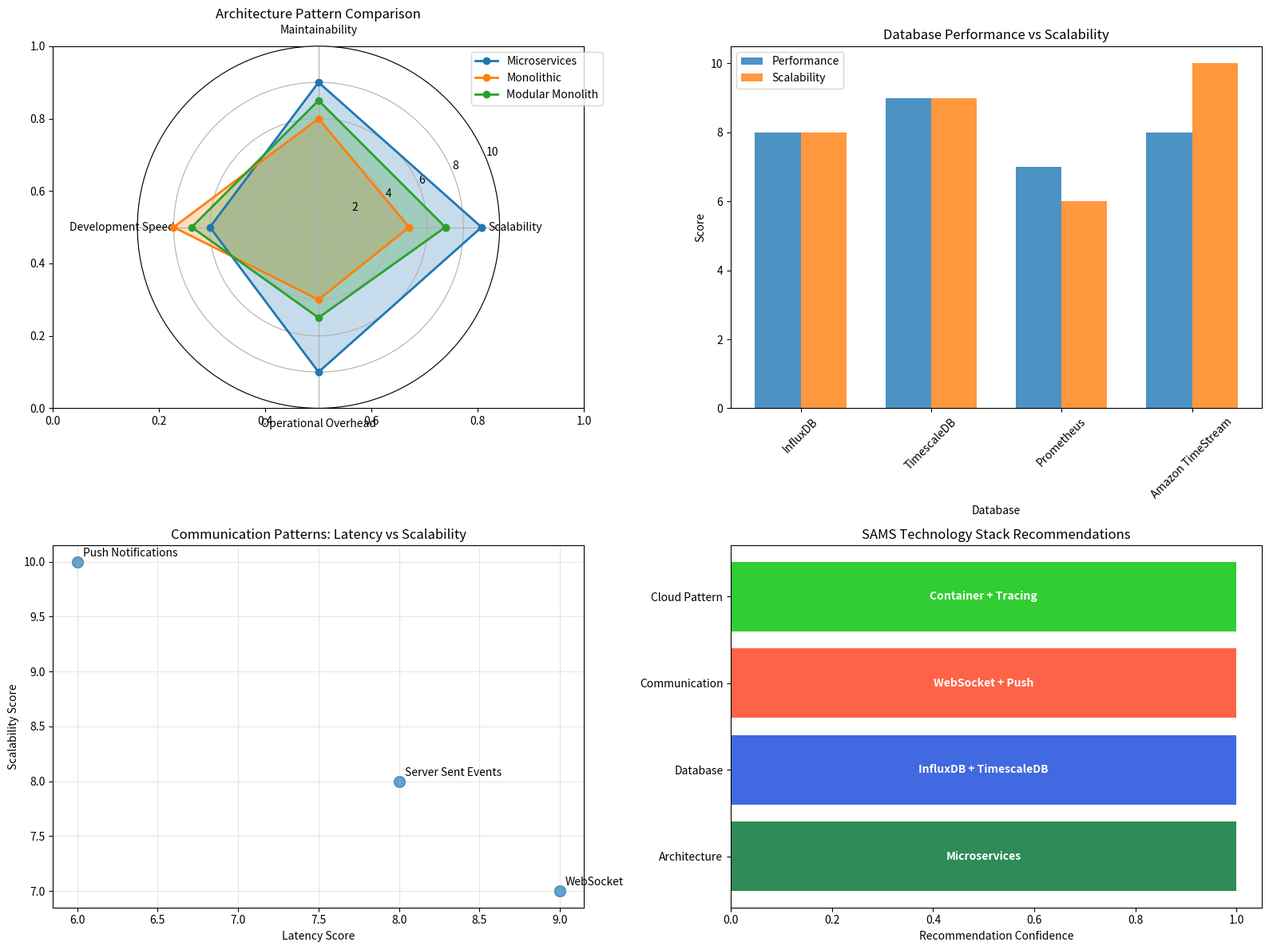

Source code (Python):
#!/usr/bin/env python3
"""
SAMS Technical Architecture Research Tool
Analyzes and compares different architectural approaches for monitoring systems
"""

import json
import pandas as pd
import matplotlib.pyplot as plt
import numpy as np
from datetime import datetime
import os
from typing import Dict, List, Any, Tuple
import logging

logging.basicConfig(level=logging.INFO)
logger = logging.getLogger(__name__)

class TechnicalArchitectureAnalyzer:
    def __init__(self):
        self.output_dir = "tech_analysis_output"
        os.makedirs(self.output_dir, exist_ok=True)
        self.architecture_options = {}
        self.database_options = {}
        self.communication_options = {}
        self.cloud_patterns = {}
        
    def analyze_architecture_patterns(self) -> Dict[str, Any]:
        """Compare microservices vs monolithic approaches"""
        self.architecture_options = {
            "microservices": {
                "scalability": 9,
                "maintainability": 8,
                "deployment_complexity": 7,
                "development_speed": 6,
                "testing_complexity": 7,
                "operational_overhead": 8,
                "team_autonomy": 9,
                "technology_diversity": 9,
                "fault_isolation": 9,
                "resource_efficiency": 6,
                "pros": [
                    "Independent scaling of components",
                    "Technology diversity per service",
                    "Team autonomy and ownership",
                    "Fault isolation between services",
                    "Easier to understand individual services",
                    "Independent deployment cycles",
                    "Better for large teams"
                ],
                "cons": [
                    "Network latency between services",
                    "Distributed system complexity",
                    "Service discovery overhead",
                    "Data consistency challenges",
                    "Monitoring complexity",
                    "Initial setup overhead",
                    "Debugging across services"
                ],
                "best_for": [
                    "Large teams (50+ developers)",
                    "High-scale applications",
                    "Complex business domains",
                    "Need for technology diversity",
                    "Independent team workflows"
                ],
                "implementation_cost": "High",
                "time_to_market": "Slower initially, faster long-term",
                "recommended_for_sams": True,
                "reasoning": "SAMS needs independent scaling of monitoring, alerting, and user services"
            },
            "monolithic": {
                "scalability": 5,
                "maintainability": 6,
                "deployment_complexity": 3,
                "development_speed": 8,
                "testing_complexity": 4,
                "operational_overhead": 4,
                "team_autonomy": 4,
                "technology_diversity": 3,
                "fault_isolation": 3,
                "resource_efficiency": 8,
                "pros": [
                    "Simpler deployment process",
                    "Easier debugging and testing",
                    "Better performance (no network calls)",
                    "Simpler development setup",
                    "Easier transaction management",
                    "Lower operational complexity",
                    "Faster initial development"
                ],
                "cons": [
                    "Scaling entire application together",
                    "Technology lock-in",
                    "Larger codebase complexity",
                    "Single point of failure",
                    "Harder to scale teams",
                    "Deployment risk affects entire app",
                    "Limited technology choices"
                ],
                "best_for": [
                    "Small to medium teams (<20 developers)",
                    "Simple to moderate complexity",
                    "Rapid prototyping",
                    "Limited operational resources",
                    "Tight coupling requirements"
                ],
                "implementation_cost": "Low",
                "time_to_market": "Faster initially, slower long-term",
                "recommended_for_sams": False,
                "reasoning": "SAMS monitoring components have different scaling needs"
            },
            "modular_monolith": {
                "scalability": 7,
                "maintainability": 7,
                "deployment_complexity": 4,
                "development_speed": 7,
                "testing_complexity": 5,
                "operational_overhead": 5,
                "team_autonomy": 6,
                "technology_diversity": 4,
                "fault_isolation": 5,
                "resource_efficiency": 7,
                "pros": [
                    "Clear module boundaries",
                    "Easier than microservices",
                    "Single deployment unit",
                    "Better than pure monolith",
                    "Easier refactoring to microservices",
                    "Shared infrastructure",
                    "Simpler data consistency"
                ],
                "cons": [
                    "Still single deployment",
                    "Shared technology stack",
                    "Module coupling risks",
                    "Scaling limitations",
                    "Team coordination needed",
                    "Partial fault isolation",
                    "Database sharing challenges"
                ],
                "best_for": [
                    "Medium teams (20-50 developers)",
                    "Transitioning to microservices",
                    "Moderate complexity domains",
                    "Need for clear boundaries",
                    "Limited operational maturity"
                ],
                "implementation_cost": "Medium",
                "time_to_market": "Balanced approach",
                "recommended_for_sams": False,
                "reasoning": "SAMS benefits more from true microservices for monitoring scale"
            }
        }
        
        return self.architecture_options
    
    def analyze_time_series_databases(self) -> Dict[str, Any]:
        """Compare time-series database options"""
        self.database_options = {
            "InfluxDB": {
                "performance_score": 8,
                "scalability_score": 8,
                "ease_of_use": 9,
                "community_support": 7,
                "enterprise_features": 8,
                "cost_effectiveness": 6,
                "query_language": "InfluxQL/Flux",
                "clustering": "Yes (Enterprise)",
                "compression": "Excellent",
                "retention_policies": "Built-in",
                "integrations": 150,
                "cloud_native": True,
                "pros": [
                    "Purpose-built for time-series",
                    "Excellent compression",
                    "Built-in retention policies",
                    "Good query performance",
                    "Easy to set up",
                    "Good documentation",
                    "Active development"
                ],
                "cons": [
                    "Clustering only in enterprise",
                    "Memory usage can be high",
                    "Limited SQL compatibility",
                    "Flux learning curve",
                    "Enterprise licensing costs",
                    "Single-node limitations",
                    "Backup complexity"
                ],
                "use_cases": [
                    "IoT sensor data",
                    "Application metrics",
                    "Infrastructure monitoring",
                    "Real-time analytics",
                    "DevOps monitoring"
                ],
                "recommended_for_sams": True,
                "reasoning": "Best fit for monitoring metrics with excellent compression and retention"
            },
            "TimescaleDB": {
                "performance_score": 9,
                "scalability_score": 9,
                "ease_of_use": 7,
                "community_support": 8,
                "enterprise_features": 9,
                "cost_effectiveness": 8,
                "query_language": "SQL",
                "clustering": "Yes",
                "compression": "Very Good",
                "retention_policies": "Manual/Automated",
                "integrations": 200,
                "cloud_native": True,
                "pros": [
                    "Full SQL compatibility",
                    "PostgreSQL ecosystem",
                    "Excellent scalability",
                    "Continuous aggregates",
                    "Strong consistency",
                    "Rich ecosystem",
                    "Hybrid workloads support"
                ],
                "cons": [
                    "PostgreSQL complexity",
                    "Higher resource usage",
                    "Steeper learning curve",
                    "More operational overhead",
                    "Complex tuning",
                    "Backup complexity",
                    "Enterprise features cost"
                ],
                "use_cases": [
                    "Financial data",
                    "Complex analytics",
                    "Hybrid workloads",
                    "Enterprise applications",
                    "Compliance requirements"
                ],
                "recommended_for_sams": True,
                "reasoning": "SQL compatibility and scalability excellent for enterprise monitoring"
            },
            "Prometheus": {
                "performance_score": 7,
                "scalability_score": 6,
                "ease_of_use": 8,
                "community_support": 9,
                "enterprise_features": 6,
                "cost_effectiveness": 10,
                "query_language": "PromQL",
                "clustering": "Federation",
                "compression": "Good",
                "retention_policies": "Basic",
                "integrations": 100,
                "cloud_native": True,
                "pros": [
                    "Open source",
                    "Kubernetes native",
                    "Pull-based model",
                    "Service discovery",
                    "Large ecosystem",
                    "Battle-tested",
                    "No external dependencies"
                ],
                "cons": [
                    "Limited long-term storage",
                    "No clustering (single node)",
                    "PromQL learning curve",
                    "Scalability limitations",
                    "No built-in alerting UI",
                    "Operational complexity",
                    "Data durability concerns"
                ],
                "use_cases": [
                    "Kubernetes monitoring",
                    "Microservices metrics",
                    "Infrastructure monitoring",
                    "Alerting systems",
                    "Cloud-native applications"
                ],
                "recommended_for_sams": False,
                "reasoning": "Limited scalability for enterprise monitoring requirements"
            },
            "Amazon_TimeStream": {
                "performance_score": 8,
                "scalability_score": 10,
                "ease_of_use": 8,
                "community_support": 6,
                "enterprise_features": 9,
                "cost_effectiveness": 7,
                "query_language": "SQL",
                "clustering": "Managed",
                "compression": "Excellent",
                "retention_policies": "Automated",
                "integrations": 50,
                "cloud_native": True,
                "pros": [
                    "Fully managed",
                    "Serverless scaling",
                    "SQL compatibility",
                    "AWS integration",
                    "Automatic scaling",
                    "Built-in analytics",
                    "No infrastructure management"
                ],
                "cons": [
                    "AWS vendor lock-in",
                    "Limited ecosystem",
                    "Newer technology",
                    "Cost at scale",
                    "Limited customization",
                    "Regional availability",
                    "Migration complexity"
                ],
                "use_cases": [
                    "AWS-native applications",
                    "IoT at scale",
                    "Serverless architectures",
                    "Managed solutions preference",
                    "Rapid scaling needs"
                ],
                "recommended_for_sams": False,
                "reasoning": "Vendor lock-in concerns for enterprise monitoring platform"
            }
        }
        
        return self.database_options
    
    def analyze_communication_patterns(self) -> Dict[str, Any]:
        """Compare real-time communication options"""
        self.communication_options = {
            "WebSocket": {
                "latency_score": 9,
                "scalability_score": 7,
                "complexity_score": 6,
                "browser_support": 10,
                "mobile_support": 9,
                "reliability_score": 7,
                "pros": [
                    "True bidirectional communication",
                    "Low latency",
                    "Full-duplex communication",
                    "Excellent browser support",
                    "Real-time updates",
                    "Custom protocols possible",
                    "Good for interactive apps"
                ],
                "cons": [
                    "Connection management complexity",
                    "Proxy/firewall issues",
                    "Scaling challenges",
                    "Memory usage per connection",
                    "Reconnection handling",
                    "Load balancing complexity",
                    "Debugging difficulties"
                ],
                "use_cases": [
                    "Real-time dashboards",
                    "Live notifications",
                    "Collaborative applications",
                    "Gaming applications",
                    "Trading platforms",
                    "Chat applications",
                    "Live monitoring"
                ],
                "recommended_for_sams": True,
                "reasoning": "Perfect for real-time alert notifications and dashboard updates"
            },
            "Server_Sent_Events": {
                "latency_score": 8,
                "scalability_score": 8,
                "complexity_score": 9,
                "browser_support": 9,
                "mobile_support": 8,
                "reliability_score": 8,
                "pros": [
                    "Simple to implement",
                    "Automatic reconnection",
                    "HTTP-based (firewall friendly)",
                    "Built-in event types",
                    "Good browser support",
                    "Easier debugging",
                    "Lower complexity"
                ],
                "cons": [
                    "Unidirectional only",
                    "Limited to text data",
                    "Connection limits per domain",
                    "No binary data support",
                    "Less flexible than WebSocket",
                    "HTTP overhead",
                    "Limited mobile support"
                ],
                "use_cases": [
                    "Live feeds",
                    "Status updates",
                    "News streams",
                    "Simple notifications",
                    "Progress updates",
                    "Log streaming",
                    "Simple dashboards"
                ],
                "recommended_for_sams": False,
                "reasoning": "Unidirectional limitation not ideal for interactive monitoring"
            },
            "Push_Notifications": {
                "latency_score": 6,
                "scalability_score": 10,
                "complexity_score": 7,
                "browser_support": 8,
                "mobile_support": 10,
                "reliability_score": 9,
                "pros": [
                    "Works when app is closed",
                    "Excellent mobile support",
                    "Platform-native experience",
                    "High delivery rates",
                    "Battery efficient",
                    "OS-level integration",
                    "Massive scalability"
                ],
                "cons": [
                    "User permission required",
                    "Platform-specific implementation",
                    "Limited payload size",
                    "Delivery not guaranteed",
                    "Rate limiting",
                    "Complex setup",
                    "Privacy concerns"
                ],
                "use_cases": [
                    "Critical alerts",
                    "Mobile notifications",
                    "Emergency alerts",
                    "Marketing messages",
                    "Reminder notifications",
                    "Breaking news",
                    "System alerts"
                ],
                "recommended_for_sams": True,
                "reasoning": "Essential for critical alert delivery to mobile devices"
            }
        }
        
        return self.communication_options
    
    def analyze_cloud_patterns(self) -> Dict[str, Any]:
        """Analyze cloud-native monitoring patterns"""
        self.cloud_patterns = {
            "microservices_monitoring": {
                "pattern": "Distributed Tracing + Metrics + Logs",
                "complexity": "High",
                "observability_score": 10,
                "implementation_effort": "High",
                "tools": ["Jaeger", "Zipkin", "OpenTelemetry", "Prometheus", "ELK Stack"],
                "benefits": [
                    "End-to-end request tracing",
                    "Service dependency mapping",
                    "Performance bottleneck identification",
                    "Error correlation across services",
                    "Business transaction monitoring"
                ],
                "challenges": [
                    "High data volume",
                    "Sampling strategies needed",
                    "Storage costs",
                    "Query complexity",
                    "Tool integration"
                ]
            },
            "container_monitoring": {
                "pattern": "Container Metrics + Orchestrator Integration",
                "complexity": "Medium",
                "observability_score": 8,
                "implementation_effort": "Medium",
                "tools": ["cAdvisor", "Kubernetes Metrics Server", "Prometheus", "Grafana"],
                "benefits": [
                    "Resource utilization tracking",
                    "Container lifecycle monitoring",
                    "Orchestrator integration",
                    "Auto-discovery of containers",
                    "Scaling decision support"
                ],
                "challenges": [
                    "Ephemeral container handling",
                    "Dynamic service discovery",
                    "Multi-tenant isolation",
                    "Network monitoring complexity",
                    "Storage persistence"
                ]
            },
            "serverless_monitoring": {
                "pattern": "Function-as-a-Service Observability",
                "complexity": "Medium",
                "observability_score": 7,
                "implementation_effort": "Low",
                "tools": ["AWS X-Ray", "Azure Monitor", "Google Cloud Trace", "Datadog"],
                "benefits": [
                    "Automatic instrumentation",
                    "Pay-per-use monitoring",
                    "Cold start tracking",
                    "Event-driven insights",
                    "Managed infrastructure"
                ],
                "challenges": [
                    "Limited customization",
                    "Vendor lock-in",
                    "Cold start latency",
                    "Debugging complexity",
                    "Cost at scale"
                ]
            }
        }
        
        return self.cloud_patterns
    
    def generate_decision_matrix(self) -> pd.DataFrame:
        """Generate technology decision matrix"""
        # Architecture comparison
        arch_data = []
        for name, data in self.architecture_options.items():
            arch_data.append({
                "Architecture": name.replace("_", " ").title(),
                "Scalability": data["scalability"],
                "Maintainability": data["maintainability"],
                "Development Speed": data["development_speed"],
                "Operational Overhead": data["operational_overhead"],
                "Recommended": "✓" if data["recommended_for_sams"] else "✗",
                "Implementation Cost": data["implementation_cost"],
                "Time to Market": data["time_to_market"]
            })
        
        arch_df = pd.DataFrame(arch_data)
        
        # Database comparison
        db_data = []
        for name, data in self.database_options.items():
            db_data.append({
                "Database": name.replace("_", " "),
                "Performance": data["performance_score"],
                "Scalability": data["scalability_score"],
                "Ease of Use": data["ease_of_use"],
                "Cost Effectiveness": data["cost_effectiveness"],
                "Recommended": "✓" if data["recommended_for_sams"] else "✗",
                "Query Language": data["query_language"],
                "Clustering": data["clustering"]
            })
        
        db_df = pd.DataFrame(db_data)
        
        return arch_df, db_df
    
    def create_visualizations(self):
        """Create comparison visualizations"""
        fig, ((ax1, ax2), (ax3, ax4)) = plt.subplots(2, 2, figsize=(16, 12))
        
        # Architecture comparison radar chart
        categories = ['Scalability', 'Maintainability', 'Development Speed', 'Operational Overhead']
        
        angles = np.linspace(0, 2 * np.pi, len(categories), endpoint=False).tolist()
        angles += angles[:1]  # Complete the circle
        
        ax1 = plt.subplot(2, 2, 1, projection='polar')
        for name, data in self.architecture_options.items():
            values = [data[cat.lower().replace(' ', '_')] for cat in categories]
            values += values[:1]  # Complete the circle
            ax1.plot(angles, values, 'o-', linewidth=2, label=name.replace('_', ' ').title())
            ax1.fill(angles, values, alpha=0.25)
        
        ax1.set_xticks(angles[:-1])
        ax1.set_xticklabels(categories)
        ax1.set_ylim(0, 10)
        ax1.set_title("Architecture Pattern Comparison")
        ax1.legend(loc='upper right', bbox_to_anchor=(1.3, 1.0))
        
        # Database scores comparison
        ax2 = plt.subplot(2, 2, 2)
        db_names = list(self.database_options.keys())
        performance_scores = [data['performance_score'] for data in self.database_options.values()]
        scalability_scores = [data['scalability_score'] for data in self.database_options.values()]
        
        x = np.arange(len(db_names))
        width = 0.35
        
        ax2.bar(x - width/2, performance_scores, width, label='Performance', alpha=0.8)
        ax2.bar(x + width/2, scalability_scores, width, label='Scalability', alpha=0.8)
        
        ax2.set_xlabel('Database')
        ax2.set_ylabel('Score')
        ax2.set_title('Database Performance vs Scalability')
        ax2.set_xticks(x)
        ax2.set_xticklabels([name.replace('_', ' ') for name in db_names], rotation=45)
        ax2.legend()
        
        # Communication pattern comparison
        ax3 = plt.subplot(2, 2, 3)
        comm_names = list(self.communication_options.keys())
        latency_scores = [data['latency_score'] for data in self.communication_options.values()]
        scalability_scores = [data['scalability_score'] for data in self.communication_options.values()]
        
        ax3.scatter(latency_scores, scalability_scores, s=100, alpha=0.7)
        for i, name in enumerate(comm_names):
            ax3.annotate(name.replace('_', ' '), (latency_scores[i], scalability_scores[i]), 
                        xytext=(5, 5), textcoords='offset points')
        
        ax3.set_xlabel('Latency Score')
        ax3.set_ylabel('Scalability Score')
        ax3.set_title('Communication Patterns: Latency vs Scalability')
        ax3.grid(True, alpha=0.3)
        
        # Technology recommendation summary
        ax4 = plt.subplot(2, 2, 4)
        recommendations = {
            'Architecture': 'Microservices',
            'Database': 'InfluxDB + TimescaleDB',
            'Communication': 'WebSocket + Push',
            'Cloud Pattern': 'Container + Tracing'
        }
        
        y_pos = np.arange(len(recommendations))
        ax4.barh(y_pos, [1]*len(recommendations), color=['#2E8B57', '#4169E1', '#FF6347', '#32CD32'])
        ax4.set_yticks(y_pos)
        ax4.set_yticklabels(list(recommendations.keys()))
        ax4.set_xlabel('Recommendation Confidence')
        ax4.set_title('SAMS Technology Stack Recommendations')
        
        for i, (key, value) in enumerate(recommendations.items()):
            ax4.text(0.5, i, value, ha='center', va='center', fontweight='bold', color='white')
        
        plt.tight_layout()
        plt.savefig(f"{self.output_dir}/tech_architecture_analysis.png", dpi=300, bbox_inches='tight')
        plt.close()
    
    def generate_tech_stack_recommendation(self) -> Dict[str, Any]:
        """Generate final technology stack recommendation"""
        recommendation = {
            "analysis_date": datetime.now().isoformat(),
            "recommended_stack": {
                "architecture_pattern": {
                    "choice": "Microservices",
                    "reasoning": "Independent scaling, team autonomy, fault isolation needed for monitoring system",
                    "services": [
                        "User Management Service",
                        "Alert Processing Service", 
                        "Server Monitoring Service",
                        "Notification Service",
                        "API Gateway Service"
                    ]
                },
                "time_series_database": {
                    "primary": "InfluxDB",
                    "secondary": "TimescaleDB",
                    "reasoning": "InfluxDB for metrics, TimescaleDB for complex analytics and reporting"
                },
                "real_time_communication": {
                    "primary": "WebSocket",
                    "secondary": "Push Notifications",
                    "reasoning": "WebSocket for dashboard updates, Push for mobile alerts"
                },
                "cloud_patterns": [
                    "Container-based deployment",
                    "Distributed tracing",
                    "Service mesh for communication",
                    "Auto-scaling based on metrics"
                ]
            },
            "implementation_phases": [
                {
                    "phase": 1,
                    "focus": "Core Services",
                    "duration": "4 weeks",
                    "components": ["User Service", "Basic Alert Service", "Simple Dashboard"]
                },
                {
                    "phase": 2,
                    "focus": "Monitoring & Data",
                    "duration": "4 weeks", 
                    "components": ["Server Monitoring", "InfluxDB Integration", "Real-time Updates"]
                },
                {
                    "phase": 3,
                    "focus": "Advanced Features",
                    "duration": "4 weeks",
                    "components": ["Complex Alerting", "TimescaleDB", "Mobile App"]
                }
            ],
            "risk_assessment": {
                "high_risks": [
                    "Microservices complexity for small team",
                    "Distributed system debugging challenges",
                    "Data consistency across services"
                ],
                "mitigation_strategies": [
                    "Start with modular monolith, extract services gradually",
                    "Invest in observability and monitoring tools",
                    "Use event sourcing for data consistency"
                ]
            },
            "success_metrics": [
                "Service independence (can deploy individually)",
                "Sub-second alert processing",
                "99.9% uptime per service",
                "Linear scalability with load",
                "Developer productivity (features per sprint)"
            ]
        }
        
        return recommendation
    
    def run_analysis(self) -> str:
        """Run complete technical architecture analysis"""
        logger.info("Starting technical architecture analysis...")
        
        # Run all analyses
        arch_analysis = self.analyze_architecture_patterns()
        db_analysis = self.analyze_time_series_databases()
        comm_analysis = self.analyze_communication_patterns()
        cloud_analysis = self.analyze_cloud_patterns()
        
        # Generate decision matrices
        arch_df, db_df = self.generate_decision_matrix()
        
        # Save matrices
        arch_df.to_csv(f"{self.output_dir}/architecture_comparison.csv", index=False)
        db_df.to_csv(f"{self.output_dir}/database_comparison.csv", index=False)
        
        # Create visualizations
        self.create_visualizations()
        
        # Generate final recommendation
        recommendation = self.generate_tech_stack_recommendation()
        
        # Save all results
        results = {
            "architecture_analysis": arch_analysis,
            "database_analysis": db_analysis,
            "communication_analysis": comm_analysis,
            "cloud_patterns": cloud_analysis,
            "final_recommendation": recommendation
        }
        
        with open(f"{self.output_dir}/tech_architecture_analysis.json", "w") as f:
            json.dump(results, f, indent=2, default=str)
        
        logger.info(f"Analysis complete! Results saved to {self.output_dir}/")
        return json.dumps(recommendation, indent=2, default=str)

if __name__ == "__main__":
    analyzer = TechnicalArchitectureAnalyzer()
    result = analyzer.run_analysis()
    print("Technical Architecture Analysis Complete!")
    print(f"Results saved to: {analyzer.output_dir}/")
